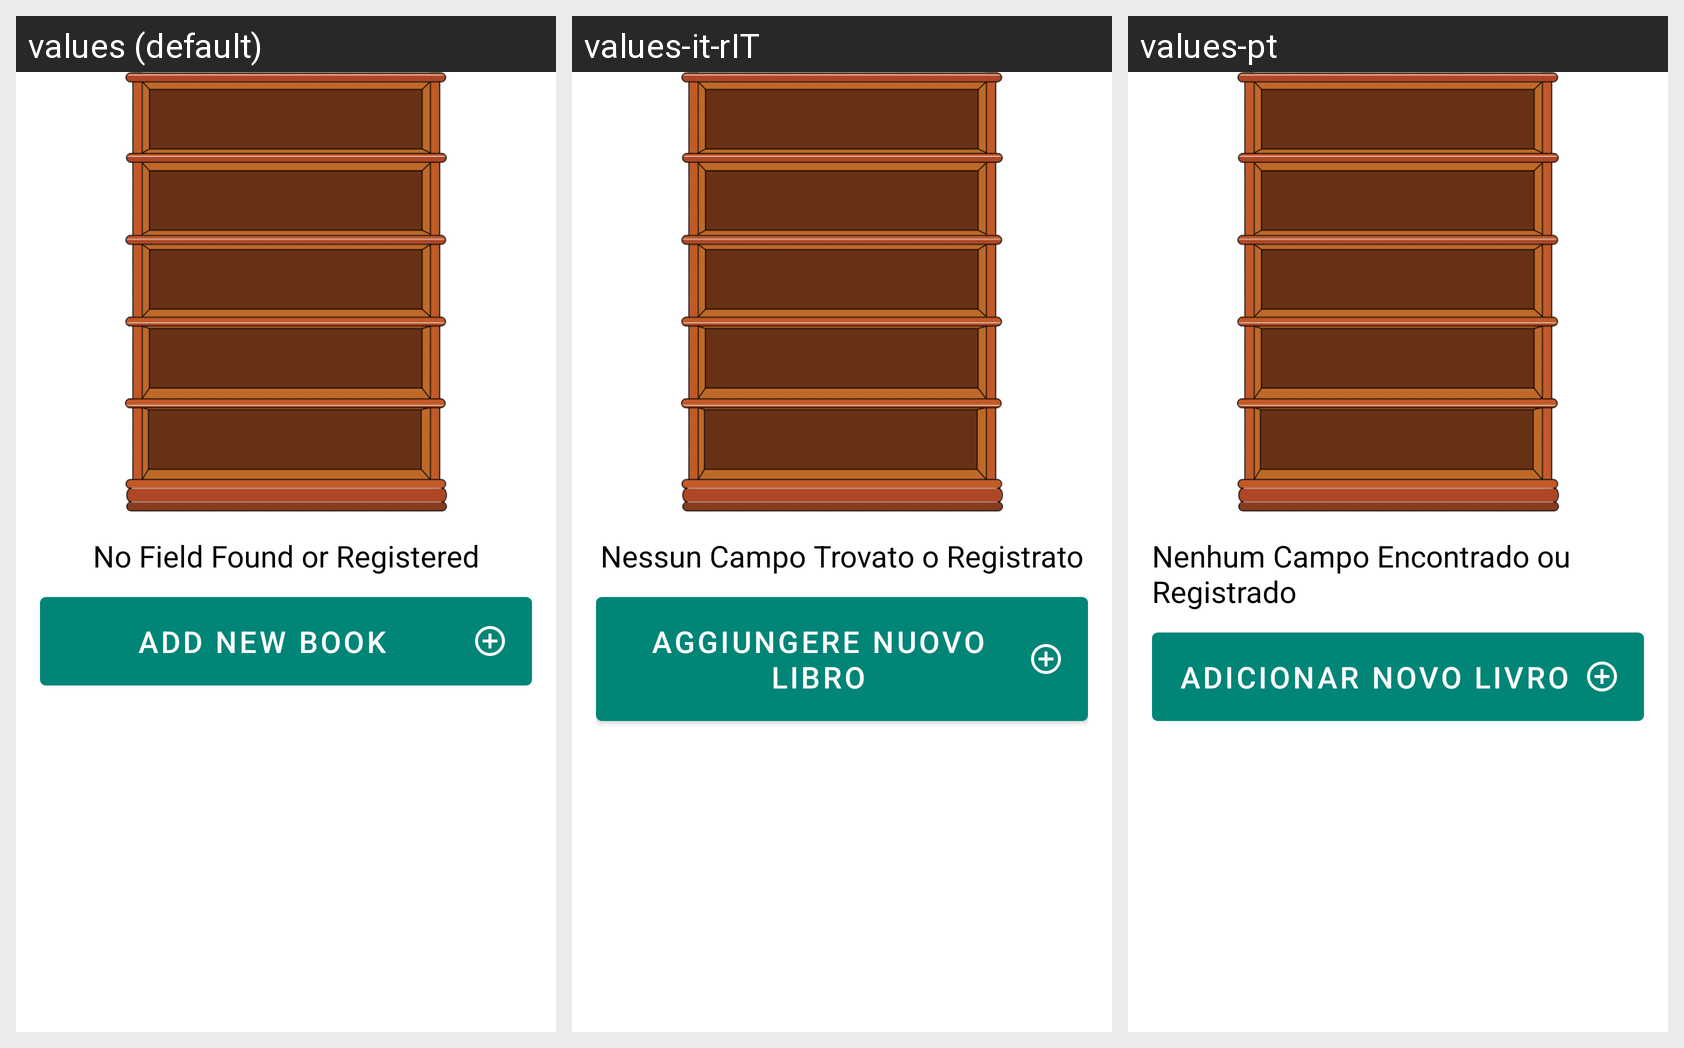

The Android screen above is rendered under several locales of the same app. Produce the string resources it draws, with the default and per-locale values.
Android screen res/layout/fragment_empty_book_search.xml rendered under 3 locales, left to right: values (default), values-it-rIT, values-pt. Device: Nexus 5 (rendered at 1080×1920; each locale shown at half size, 540×960, under a caption strip naming it); theme AppTheme.
Strings drawn on this screen, with the default value and each locale's value (text and hints the layout hard-codes, and strings that could not be matched under every locale, appear in the picture but are not listed):

FieldNotFound
  values: No Field Found or Registered
  values-it-rIT: Nessun Campo Trovato o Registrato
  values-pt: Nenhum Campo Encontrado ou Registrado

btn_newBook
  values: Add new Book
  values-it-rIT: Aggiungere Nuovo Libro
  values-pt: Adicionar Novo Livro
